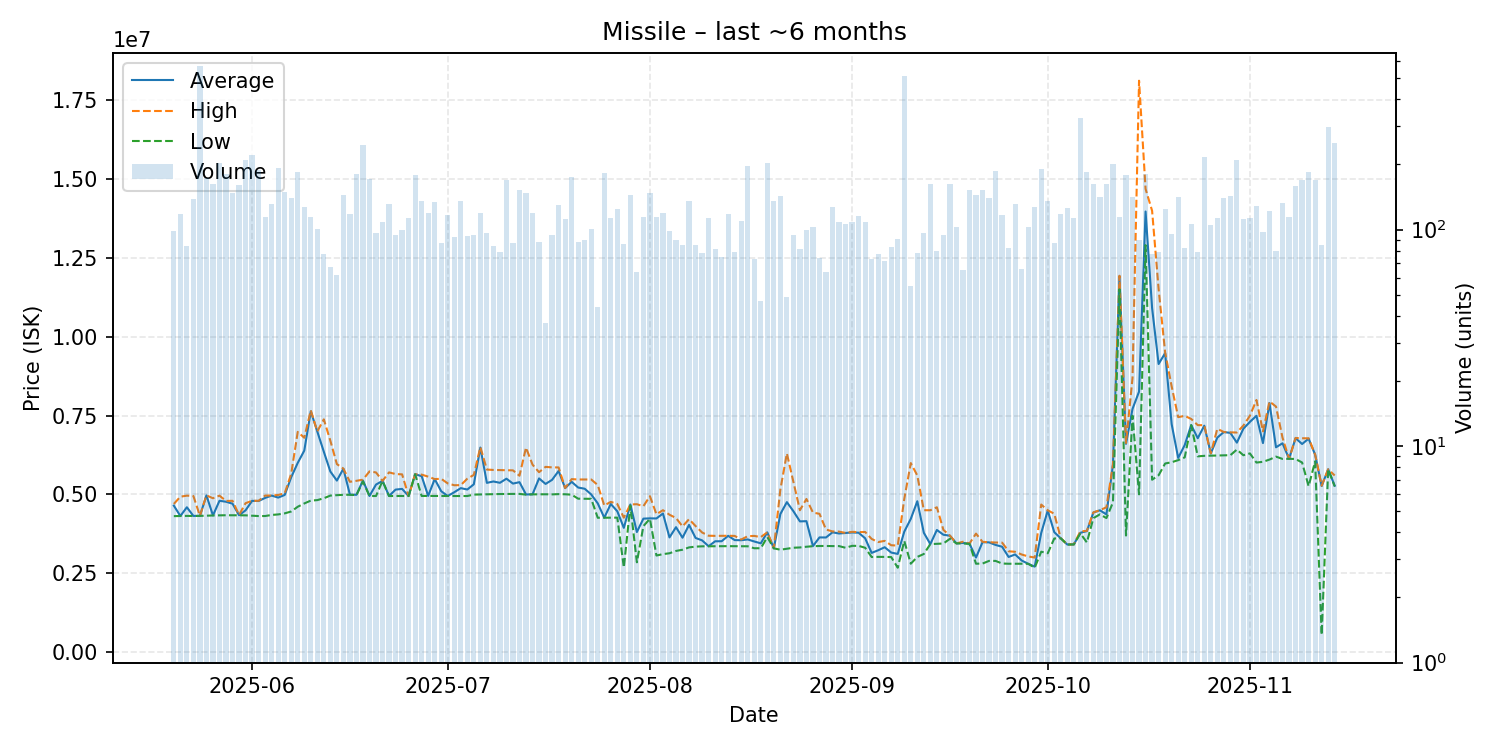

Values plotted in this chart, from the file beside it:
date, average, highest, lowest, order_count, volume
2025-05-20, 4645131, 4699000, 4313000, 51, 99
2025-05-21, 4317000, 4929000, 4316000, 63, 118
2025-05-22, 4594071, 4961500, 4320000, 49, 84
2025-05-23, 4319000, 4950000, 4318000, 64, 138
2025-05-24, 4321000, 4321000, 4320000, 107, 571
2025-05-25, 4969000, 4970000, 4328000, 81, 174
2025-05-26, 4335000, 4879000, 4333500, 77, 163
2025-05-27, 4799000, 4962000, 4339000, 64, 203
2025-05-28, 4769000, 4794000, 4341000, 84, 181
2025-05-29, 4706500, 4798000, 4341000, 54, 148
2025-05-30, 4341000, 4350000, 4340000, 71, 160
2025-05-31, 4497000, 4723000, 4338000, 95, 210
2025-06-01, 4797000, 4798000, 4326000, 84, 221
2025-06-02, 4792000, 4799000, 4315000, 81, 189
2025-06-03, 4890000, 4964000, 4316000, 52, 115
2025-06-04, 4964000, 4965000, 4350000, 69, 132
2025-06-05, 4900000, 4984000, 4367000, 100, 192
2025-06-06, 4983500, 5038000, 4400000, 88, 150
2025-06-07, 5547000, 5657000, 4460000, 95, 140
2025-06-08, 6000000, 6983000, 4610000, 99, 185
2025-06-09, 6388000, 6796000, 4714000, 76, 127
2025-06-10, 7634000, 7665000, 4805000, 60, 115
2025-06-11, 6990000, 6999000, 4820000, 72, 101
2025-06-12, 6352104, 7379000, 4879000, 56, 77
2025-06-13, 5726537, 6702000, 4964000, 45, 67
2025-06-14, 5438645, 5962000, 4976000, 47, 62
2025-06-15, 5815000, 5817000, 4989000, 88, 144
2025-06-16, 4993000, 5400000, 4989000, 62, 118
2025-06-17, 4989000, 5432000, 4976000, 79, 181
2025-06-18, 5440000, 5468000, 5414000, 81, 245
2025-06-19, 4951000, 5730000, 4950000, 72, 172
2025-06-20, 5312396, 5697000, 4950000, 62, 96
2025-06-21, 5430000, 5430000, 5428000, 61, 109
2025-06-22, 4951000, 5699000, 4950000, 69, 131
2025-06-23, 5153011, 5646000, 4952000, 49, 94
2025-06-24, 5175790, 5636500, 4951000, 57, 100
2025-06-25, 4950000, 4950000, 4950000, 63, 113
2025-06-26, 5640000, 5640000, 5640000, 53, 178
2025-06-27, 5579000, 5628000, 4951000, 81, 135
2025-06-28, 4954000, 5564000, 4953000, 54, 120
2025-06-29, 5486000, 5487000, 4951000, 78, 134
2025-06-30, 5101253, 5495000, 4950000, 56, 87
2025-07-01, 4951000, 5349500, 4950000, 68, 117
2025-07-02, 5070087, 5291500, 4951000, 70, 92
2025-07-03, 5200000, 5295000, 4951000, 59, 135
2025-07-04, 5156086, 5500000, 4950000, 58, 93
2025-07-05, 5321426, 5618500, 4995000, 63, 94
2025-07-06, 6486000, 6502000, 5000000, 69, 120
2025-07-07, 5366907, 5788000, 5005000, 55, 97
2025-07-08, 5410702, 5776000, 5012000, 53, 84
2025-07-09, 5368570, 5772000, 5013000, 48, 79
2025-07-10, 5499000, 5769000, 5016000, 105, 169
2025-07-11, 5344023, 5763000, 5017000, 60, 87
2025-07-12, 5389000, 5593000, 5017000, 72, 152
2025-07-13, 4999000, 6484000, 4993000, 76, 147
2025-07-14, 5004000, 5944000, 5003000, 56, 119
2025-07-15, 5507693, 5704500, 5005000, 47, 88
2025-07-16, 5332892, 5874000, 5005000, 28, 37
2025-07-17, 5462745, 5857000, 5002000, 49, 94
2025-07-18, 5744500, 5856000, 5010000, 55, 130
... 119 more rows
